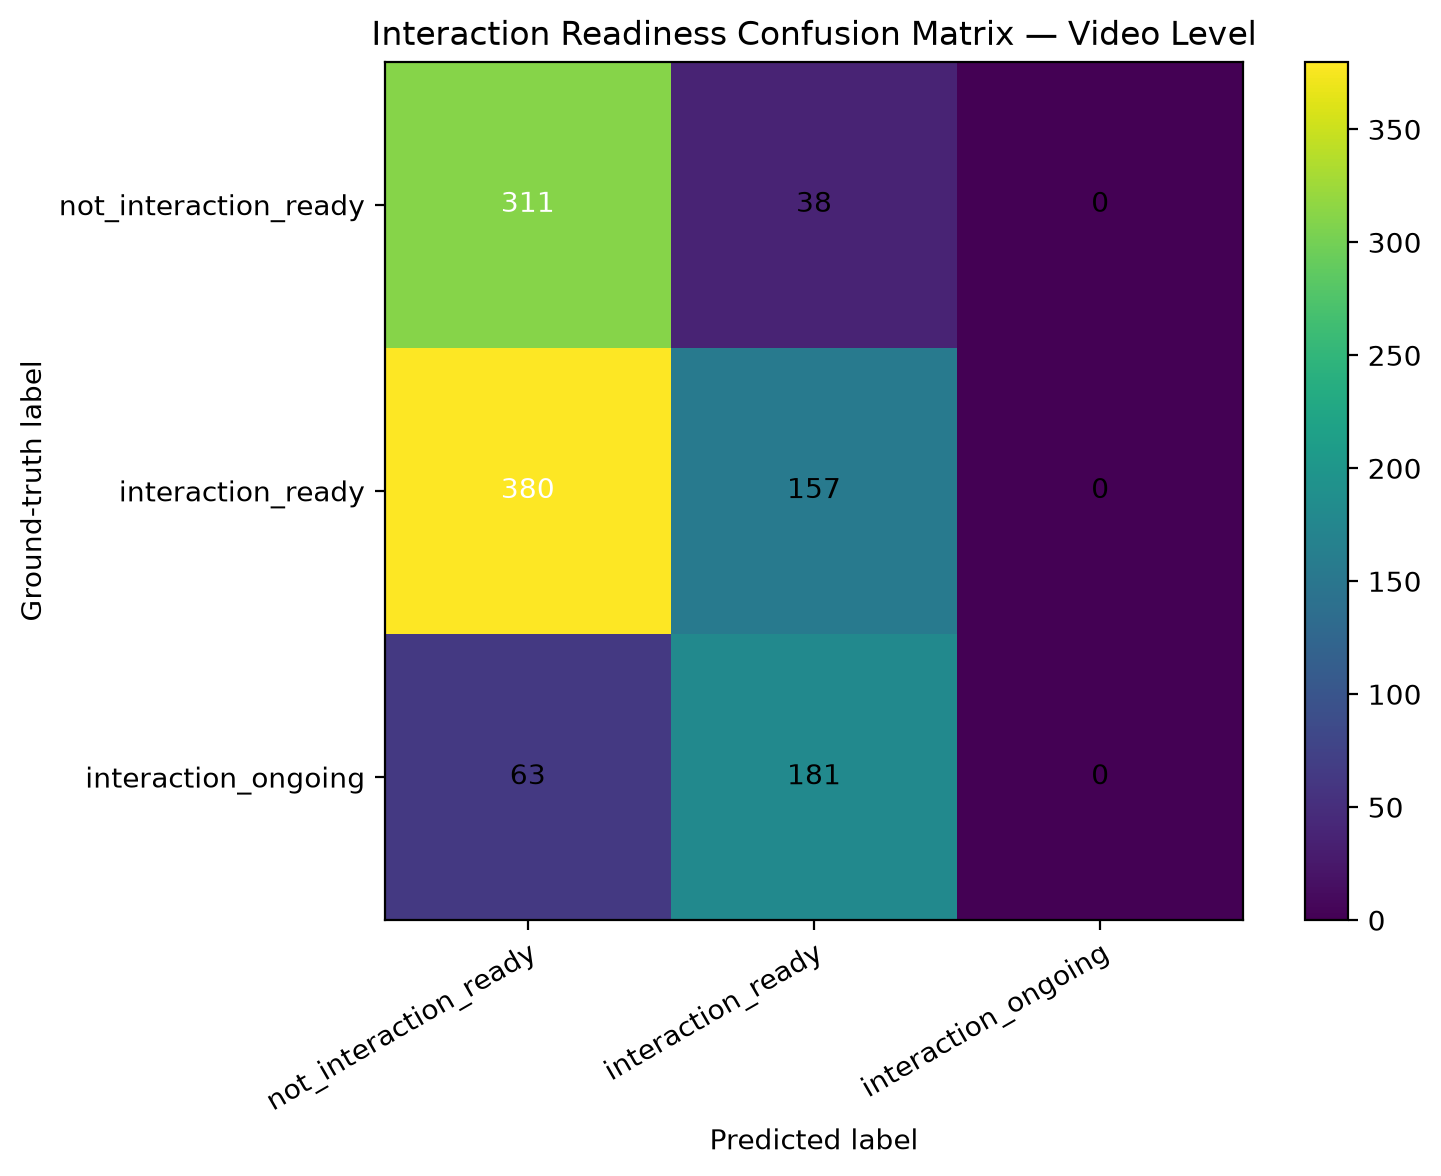

Source data for this figure (header and first rows):
ground_truth, not_interaction_ready, interaction_ready, interaction_ongoing
not_interaction_ready, 311, 38, 0
interaction_ready, 380, 157, 0
interaction_ongoing, 63, 181, 0
